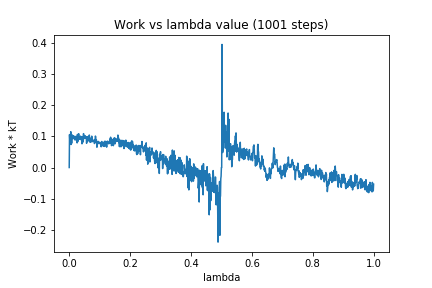

Source data for this figure (header and first rows):
0, 0.0
1, 0.1055
2, 0.08577
3, 0.1032
4, 0.08154
5, 0.115
6, 0.07384
7, 0.1003
8, 0.07773
9, 0.1004
10, 0.1043
11, 0.09739
12, 0.0929
13, 0.1007
14, 0.09285
15, 0.1014
16, 0.09425
17, 0.09608
18, 0.09153
19, 0.08826
20, 0.09523
21, 0.09633
22, 0.09995
23, 0.09207
24, 0.08805
25, 0.08539
26, 0.07898
27, 0.1059
28, 0.08289
29, 0.1057
30, 0.08824
31, 0.1086
32, 0.09246
33, 0.09867
34, 0.09627
35, 0.09146
36, 0.09019
37, 0.1004
38, 0.0931
39, 0.09925
40, 0.08817
41, 0.09003
42, 0.07605
43, 0.09947
44, 0.08931
45, 0.09668
46, 0.08195
47, 0.1086
48, 0.1001
49, 0.0931
50, 0.09329
51, 0.1019
52, 0.09419
53, 0.1005
54, 0.09538
55, 0.09816
56, 0.099
57, 0.07765
58, 0.08467
59, 0.09035
60, 0.0836
... 940 more rows
